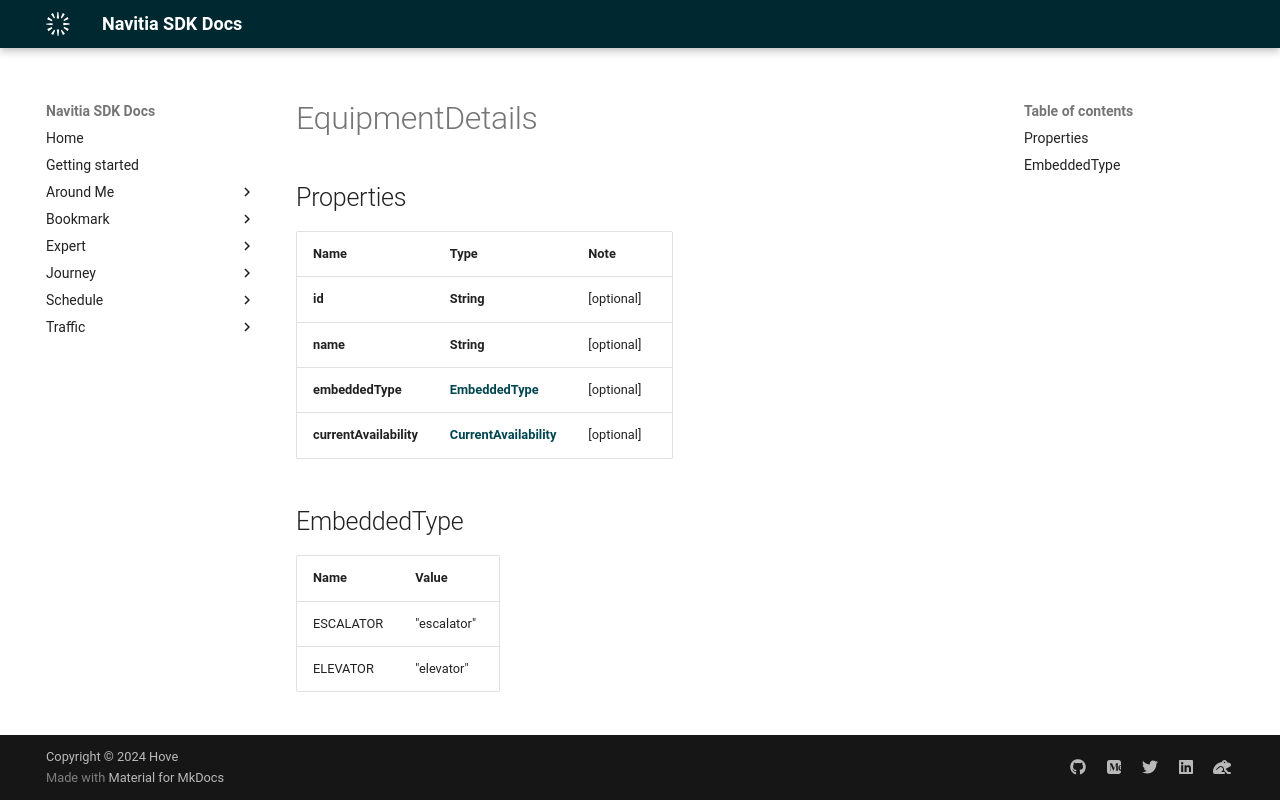

repository: hove-io/navitia_sdk_docs · page: expert/android/model/EquipmentDetails/index.html · generator: mkdocs

# EquipmentDetails

## Properties

Name | Type | Note
---- | ---- | ----
**id** | **String** | [optional] 
**name** | **String** | [optional] 
**embeddedType** | [**EmbeddedType**](#EmbeddedType) | [optional] 
**currentAvailability** | [**CurrentAvailability**](CurrentAvailability.md) | [optional] 

## EmbeddedType

Name | Value
---- | -----
ESCALATOR | "escalator"
ELEVATOR | "elevator"
